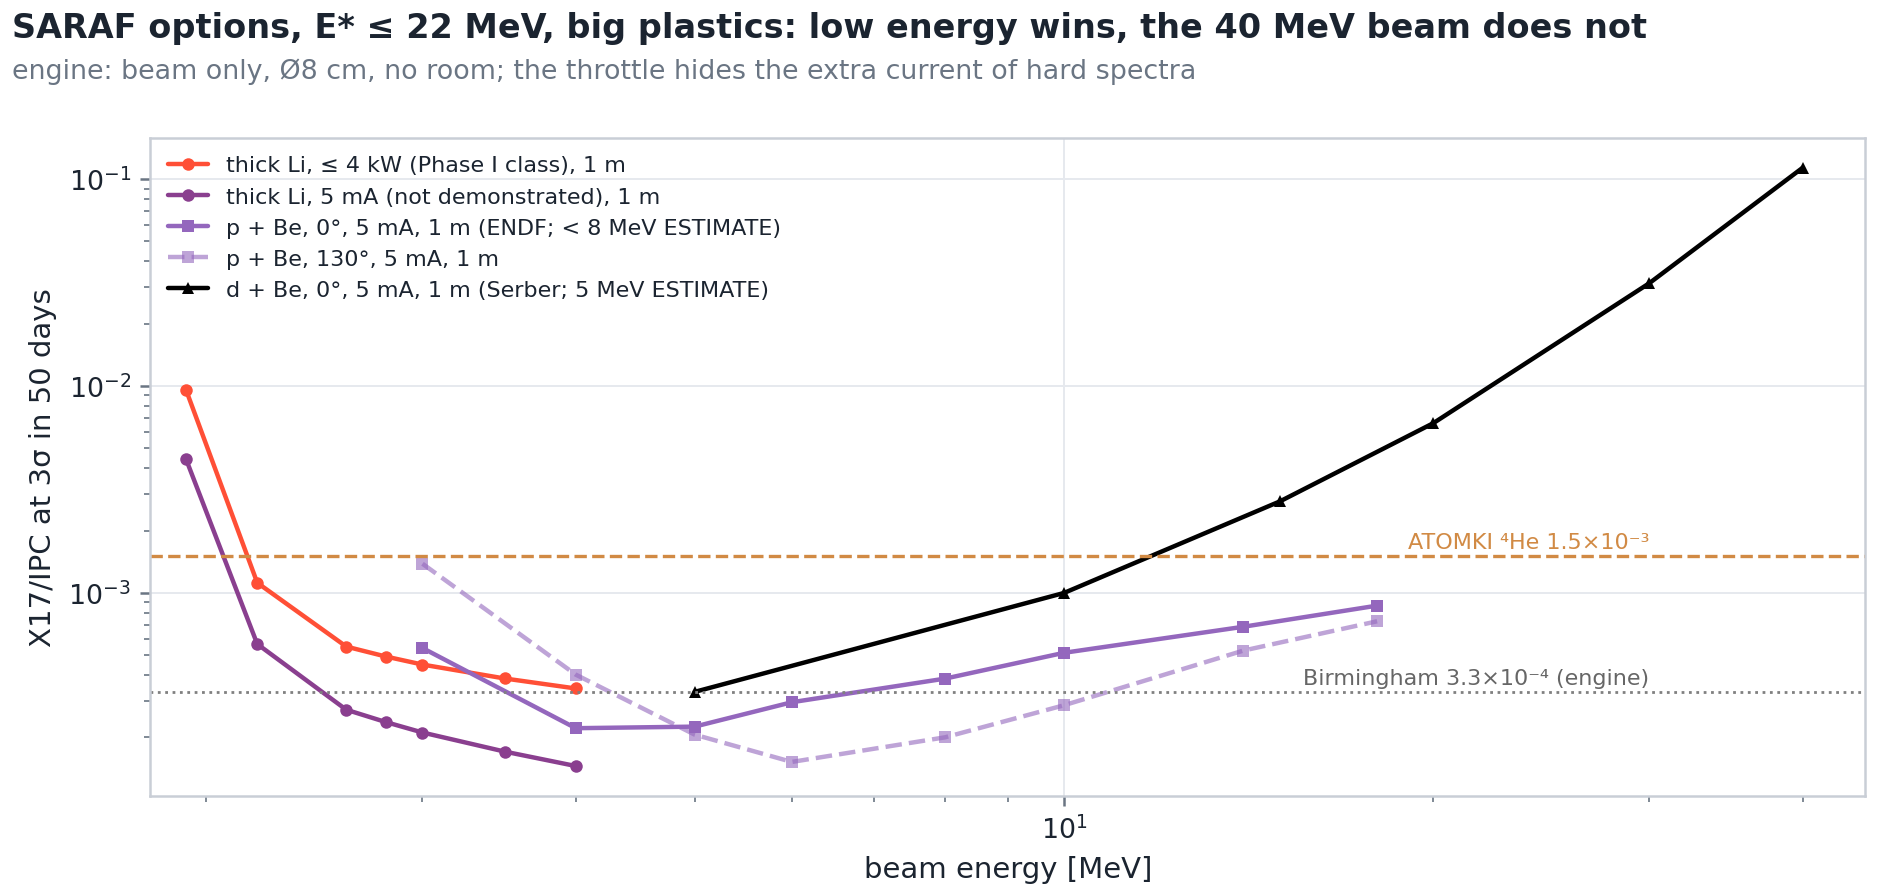

Source data for this figure (header and first rows):
key, family, e0, theta, pb_cm, scen, dist_m, rho3, throttle, live
lilit_1925_pb0, lilit, 1.925, 0, 0, phaseI, 1.0, 0.009553, 1.0, 0.9966
lilit_1925_pb0, lilit, 1.925, 0, 0, as_ran, 1.0, 0.01232, 1.0, 0.9975
lilit_1925_pb0, lilit, 1.925, 0, 0, phaseII, 1.0, 0.00442, 1.0, 0.9916
lilit_1925_pb5, lilit, 1.925, 0, 5, phaseI, 1.0, 0.04906, 1.0, 0.9995
lilit_1925_pb5, lilit, 1.925, 0, 5, as_ran, 1.0, 0.06504, 1.0, 0.9997
lilit_1925_pb5, lilit, 1.925, 0, 5, phaseII, 1.0, 0.02025, 1.0, 0.9989
lilit_2200_pb0, lilit, 2.2, 0, 0, phaseI, 1.0, 0.001119, 1.0, 0.9931
lilit_2200_pb0, lilit, 2.2, 0, 0, phaseII, 1.0, 0.0005658, 1.0, 0.9809
lilit_2200_pb5, lilit, 2.2, 0, 5, phaseI, 1.0, 0.002341, 1.0, 0.9978
lilit_2200_pb5, lilit, 2.2, 0, 5, phaseII, 1.0, 0.001035, 1.0, 0.9938
lilit_2600_pb0, lilit, 2.6, 0, 0, phaseI, 1.0, 0.0005499, 1.0, 0.9944
lilit_2600_pb0, lilit, 2.6, 0, 0, phaseII, 1.0, 0.0002723, 1.0, 0.9805
lilit_2600_pb5, lilit, 2.6, 0, 5, phaseI, 1.0, 0.00107, 1.0, 0.9982
lilit_2600_pb5, lilit, 2.6, 0, 5, phaseII, 1.0, 0.0004703, 1.0, 0.9941
lilit_2800_pb0, lilit, 2.8, 0, 0, phaseI, 1.0, 0.0004924, 1.0, 0.9949
lilit_2800_pb0, lilit, 2.8, 0, 0, phaseII, 1.0, 0.0002374, 1.0, 0.9803
lilit_2800_pb5, lilit, 2.8, 0, 5, phaseI, 1.0, 0.0009462, 1.0, 0.9984
lilit_2800_pb5, lilit, 2.8, 0, 5, phaseII, 1.0, 0.000406, 1.0, 0.9941
lilit_3000_pb0, lilit, 3.0, 0, 0, phaseI, 1.0, 0.0004501, 1.0, 0.9951
lilit_3000_pb0, lilit, 3.0, 0, 0, phaseII, 1.0, 0.0002113, 1.0, 0.9796
lilit_3000_pb5, lilit, 3.0, 0, 5, phaseI, 1.0, 0.0008561, 1.0, 0.9985
lilit_3000_pb5, lilit, 3.0, 0, 5, phaseII, 1.0, 0.0003588, 1.0, 0.994
lilit_3500_pb0, lilit, 3.5, 0, 0, phaseI, 1.0, 0.0003856, 1.0, 0.9952
lilit_3500_pb0, lilit, 3.5, 0, 0, phaseII, 1.0, 0.0001709, 1.0, 0.9761
lilit_3500_pb5, lilit, 3.5, 0, 5, phaseI, 1.0, 0.0007164, 1.0, 0.9985
lilit_3500_pb5, lilit, 3.5, 0, 5, phaseII, 1.0, 0.0002861, 1.0, 0.9929
lilit_4000_pb0, lilit, 4.0, 0, 0, phaseI, 1.0, 0.000345, 1.0, 0.9958
lilit_4000_pb0, lilit, 4.0, 0, 0, phaseII, 1.0, 0.0001455, 1.0, 0.9687
lilit_4000_pb5, lilit, 4.0, 0, 5, phaseI, 1.0, 0.0006299, 1.0, 0.9988
lilit_4000_pb5, lilit, 4.0, 0, 5, phaseII, 1.0, 0.0002409, 1.0, 0.9923
pbe_3_0, pbe, 3.0, 0, 0, phaseI, 1.0, 0.001418, 1.0, 0.9995
pbe_3_0, pbe, 3.0, 0, 0, phaseII, 1.0, 0.0005411, 1.0, 0.9982
pbe_3_130, pbe, 3.0, 130, 0, phaseI, 1.0, 0.004358, 1.0, 0.9997
pbe_3_130, pbe, 3.0, 130, 0, phaseII, 1.0, 0.001383, 1.0, 0.9988
pbe_4_0, pbe, 4.0, 0, 0, phaseI, 1.0, 0.0005709, 1.0, 0.9985
pbe_4_0, pbe, 4.0, 0, 0, phaseII, 1.0, 0.0002217, 1.0, 0.9915
pbe_4_130, pbe, 4.0, 130, 0, phaseI, 1.0, 0.001229, 1.0, 0.9997
pbe_4_130, pbe, 4.0, 130, 0, phaseII, 1.0, 0.0004025, 1.0, 0.9983
pbe_5_0, pbe, 5.0, 0, 0, phaseII, 1.0, 0.0002256, 0.7943, 0.4773
pbe_5_130, pbe, 5.0, 130, 0, phaseII, 1.0, 0.0002064, 1.0, 0.9942
pbe_6_0, pbe, 6.0, 0, 0, phaseII, 1.0, 0.000296, 0.3981, 0.4302
pbe_6_130, pbe, 6.0, 130, 0, phaseII, 1.0, 0.0001523, 1.0, 0.9368
pbe_8_0, pbe, 8.0, 0, 0, phaseII, 1.0, 0.000385, 0.1259, 0.4916
pbe_8_130, pbe, 8.0, 130, 0, phaseII, 1.0, 0.0002003, 0.631, 0.482
pbe_10_0, pbe, 10.0, 0, 0, phaseII, 1.0, 0.0005131, 0.0631, 0.4228
pbe_10_130, pbe, 10.0, 130, 0, phaseII, 1.0, 0.0002861, 0.2512, 0.4638
pbe_14_0, pbe, 14.0, 0, 0, phaseII, 1.0, 0.0006855, 0.01995, 0.4506
pbe_14_130, pbe, 14.0, 130, 0, phaseII, 1.0, 0.0005257, 0.07943, 0.41
pbe_18_0, pbe, 18.0, 0, 0, phaseII, 1.0, 0.0008676, 0.007943, 0.5303
pbe_18_130, pbe, 18.0, 130, 0, phaseII, 1.0, 0.0007289, 0.03981, 0.4083
dbe_5_0, dbe, 5.0, 0, 0, phaseI, 1.0, 0.0007982, 1.0, 0.993
dbe_5_0, dbe, 5.0, 0, 0, phaseII, 1.0, 0.0003321, 1.0, 0.8723
dbe_5_130, dbe, 5.0, 130, 0, phaseI, 1.0, 0.001556, 1.0, 0.9994
dbe_5_130, dbe, 5.0, 130, 0, phaseII, 1.0, 0.0005144, 1.0, 0.9916
dbe_10_0, dbe, 10.0, 0, 0, phaseII, 1.0, 0.0009988, 0.1, 0.4193
dbe_10_130, dbe, 10.0, 130, 0, phaseII, 1.0, 0.0003273, 1.0, 0.5701
dbe_15_0, dbe, 15.0, 0, 0, phaseII, 1.0, 0.002769, 0.01585, 0.4277
dbe_15_130, dbe, 15.0, 130, 0, phaseII, 1.0, 0.0004231, 0.3981, 0.4302
dbe_20_0, dbe, 20.0, 0, 0, phaseII, 1.0, 0.006609, 0.003981, 0.4899
dbe_20_130, dbe, 20.0, 130, 0, phaseII, 1.0, 0.0005263, 0.1585, 0.4848
... 4 more rows
